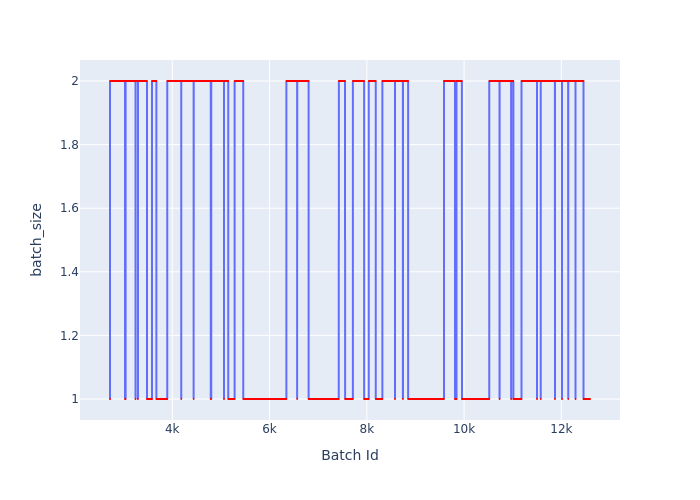

Source data for this figure (header and first rows):
Batch Id, batch_size
2720, 1
2721, 1
2722, 2
2723, 2
2724, 2
2725, 2
2726, 2
2727, 2
2728, 2
2729, 2
2730, 2
2731, 2
2732, 2
2733, 2
2734, 2
2735, 2
2736, 2
2737, 2
2738, 2
2739, 2
2740, 2
2741, 2
2742, 2
2743, 2
2744, 2
2745, 2
2746, 2
2747, 2
2748, 2
2749, 2
2750, 2
2751, 2
2752, 2
2753, 2
2754, 2
2755, 2
2756, 2
2757, 2
2758, 2
2759, 2
2760, 2
2761, 2
2762, 2
2763, 2
2764, 2
2765, 2
2766, 2
2767, 2
2768, 2
2769, 2
2770, 2
2771, 2
2772, 2
2773, 2
2774, 2
2775, 2
2776, 2
2777, 2
2778, 2
2779, 2
... 9,810 more rows
